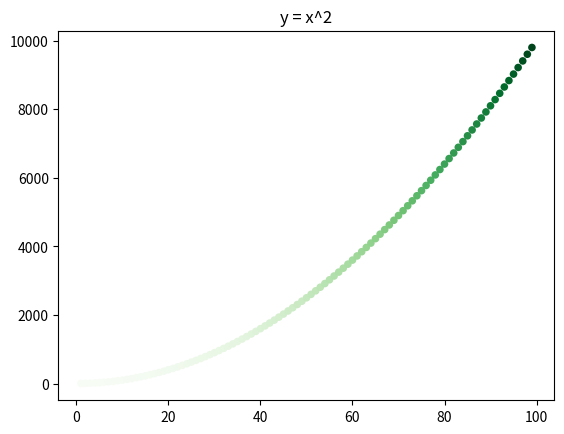

This chart was generated by the following Python code:
import matplotlib.pyplot as plt
x = list(range(1,100))
y = [a*a for a in x]
plt.scatter(x, y, s=30, edgecolor = 'none', c=y, cmap = plt.cm.Greens)
plt.title(r'y = x^2')
plt.savefig('abc', bbox_inches = 'tight')